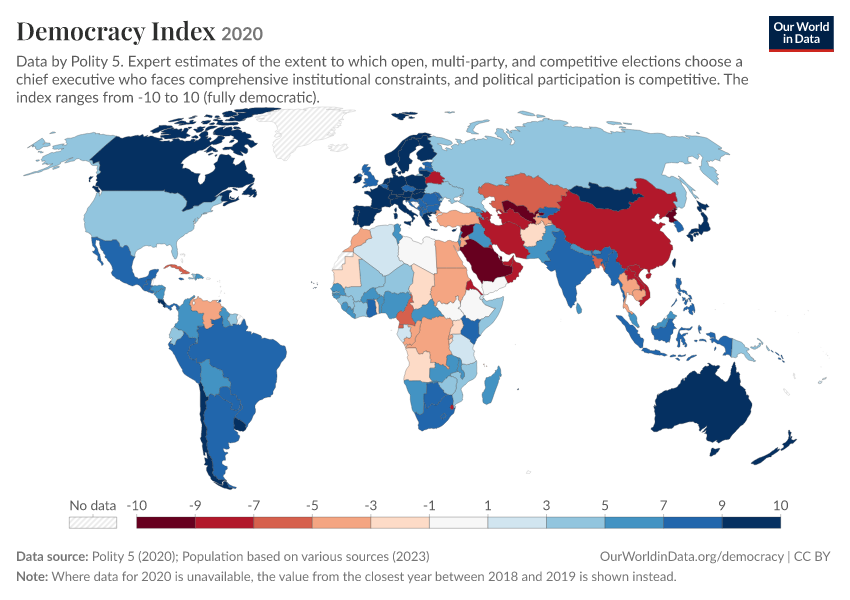

The table this chart was drawn from, first rows:
Entity, Code, Year, Democracy, Democracy (Original Year)
Afghanistan, AFG, 2020, -1, 2018
Albania, ALB, 2020, 9, 2018
Algeria, DZA, 2020, 2, 2018
Angola, AGO, 2020, -2, 2018
Argentina, ARG, 2020, 9, 2018
Armenia, ARM, 2020, 7, 2018
Australia, AUS, 2020, 10, 2018
Austria, AUT, 2020, 10, 2018
Azerbaijan, AZE, 2020, -7, 2018
Bahrain, BHR, 2020, -10, 2018
Bangladesh, BGD, 2020, -6, 2018
Belarus, BLR, 2020, -7, 2018
Belgium, BEL, 2020, 8, 2018
Benin, BEN, 2020, 7, 2018
Bhutan, BTN, 2020, 7, 2018
Bolivia, BOL, 2020, 7, 2018
Botswana, BWA, 2020, 8, 2018
Brazil, BRA, 2020, 8, 2018
Bulgaria, BGR, 2020, 9, 2018
Burkina Faso, BFA, 2020, 6, 2018
Burundi, BDI, 2020, -1, 2018
Cambodia, KHM, 2020, -4, 2018
Cameroon, CMR, 2020, -5, 2018
Canada, CAN, 2020, 10, 2018
Cape Verde, CPV, 2020, 10, 2018
Central African Republic, CAF, 2020, 6, 2018
Chad, TCD, 2020, -1, 2018
Chile, CHL, 2020, 10, 2018
China, CHN, 2020, -7, 2018
Colombia, COL, 2020, 7, 2018
Comoros, COM, 2020, -3, 2018
Congo, COG, 2020, -4, 2018
Costa Rica, CRI, 2020, 10, 2018
Cote d'Ivoire, CIV, 2020, 4, 2018
Croatia, HRV, 2020, 9, 2018
Cuba, CUB, 2020, -5, 2018
Cyprus, CYP, 2020, 10, 2018
Czechia, CZE, 2020, 9, 2018
Democratic Republic of Congo, COD, 2020, -3, 2018
Denmark, DNK, 2020, 10, 2018
Djibouti, DJI, 2020, 3, 2018
Dominican Republic, DOM, 2020, 7, 2018
East Timor, TLS, 2020, 8, 2018
Ecuador, ECU, 2020, 5, 2018
Egypt, EGY, 2020, -4, 2018
El Salvador, SLV, 2020, 8, 2018
Equatorial Guinea, GNQ, 2020, -6, 2018
Eritrea, ERI, 2020, -7, 2018
Estonia, EST, 2020, 9, 2018
Eswatini, SWZ, 2020, -7, 2018
Ethiopia, ETH, 2020, 1, 2018
Fiji, FJI, 2020, 2, 2018
Finland, FIN, 2020, 10, 2018
France, FRA, 2020, 10, 2018
Gabon, GAB, 2020, 3, 2018
Gambia, GMB, 2020, 4, 2018
Georgia, GEO, 2020, 7, 2018
Germany, DEU, 2020, 10, 2018
Ghana, GHA, 2020, 8, 2018
Greece, GRC, 2020, 10, 2018
... 106 more rows
